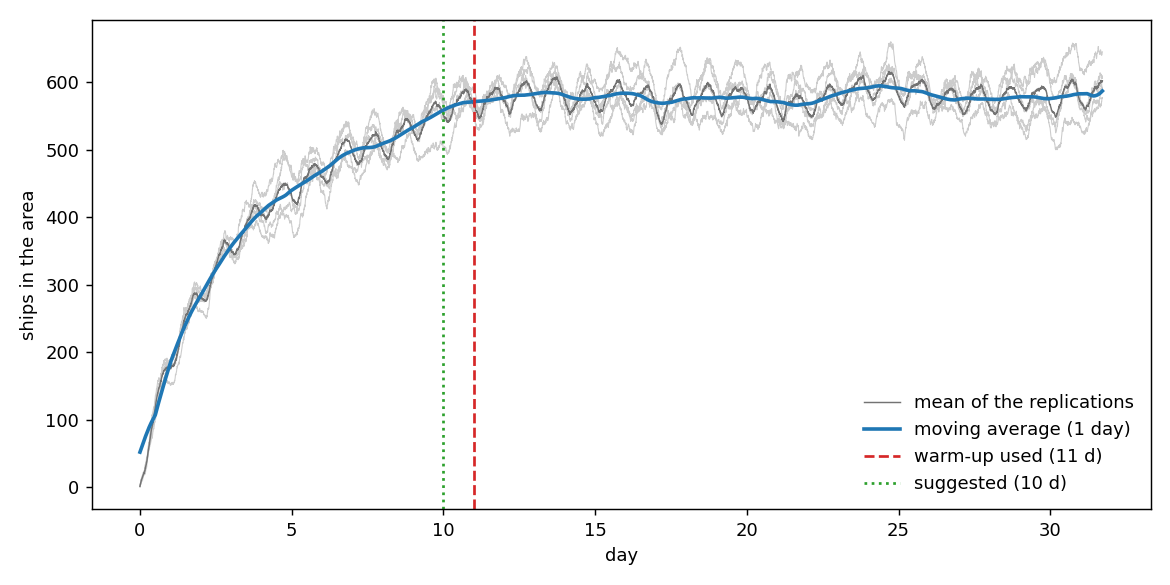

The file beside this chart, header and first rows:
day, seed_401, seed_402, seed_403, seed_404, seed_405, mean, moving_average
0.0, 0, 0, 1, 2, 2, 1.0, 51.67
0.0035, 1, 0, 2, 2, 4, 1.8, 52.12
0.0069, 2, 0, 3, 3, 4, 2.4, 52.57
0.0104, 2, 1, 5, 3, 4, 3.0, 53.03
0.0139, 3, 3, 6, 4, 5, 4.2, 53.48
0.0174, 4, 6, 7, 5, 7, 5.8, 53.93
0.0208, 4, 6, 7, 5, 7, 5.8, 54.39
0.0243, 4, 6, 7, 5, 9, 6.2, 54.85
0.0278, 4, 7, 7, 5, 9, 6.4, 55.31
0.0312, 4, 8, 7, 7, 10, 7.2, 55.77
0.0347, 4, 9, 8, 9, 11, 8.2, 56.23
0.0382, 5, 9, 11, 10, 11, 9.2, 56.69
0.0417, 6, 9, 11, 10, 11, 9.4, 57.15
0.0451, 6, 9, 11, 10, 13, 9.8, 57.61
0.0486, 7, 9, 13, 11, 13, 10.6, 58.07
0.0521, 8, 9, 13, 11, 13, 10.8, 58.54
0.0556, 9, 9, 13, 12, 14, 11.4, 58.99
0.059, 9, 9, 13, 13, 14, 11.6, 59.45
0.0625, 11, 9, 14, 13, 14, 12.2, 59.91
0.066, 11, 9, 14, 13, 15, 12.4, 60.36
0.0694, 12, 9, 15, 13, 16, 13.0, 60.82
0.0729, 12, 9, 16, 13, 16, 13.2, 61.28
0.0764, 13, 9, 16, 13, 16, 13.4, 61.73
0.0799, 14, 9, 16, 14, 18, 14.2, 62.19
0.0833, 14, 9, 16, 15, 18, 14.4, 62.64
0.0868, 14, 12, 17, 15, 18, 15.2, 63.09
0.0903, 15, 12, 17, 15, 18, 15.4, 63.54
0.0938, 17, 12, 17, 15, 21, 16.4, 63.98
0.0972, 17, 13, 18, 15, 21, 16.8, 64.43
0.1007, 19, 14, 18, 15, 21, 17.4, 64.87
0.1042, 19, 15, 18, 16, 21, 17.8, 65.32
0.1076, 19, 16, 18, 16, 21, 18.0, 65.76
0.1111, 19, 16, 18, 16, 21, 18.0, 66.2
0.1146, 19, 16, 18, 17, 21, 18.2, 66.64
0.1181, 20, 17, 20, 17, 21, 19.0, 67.08
0.1215, 21, 17, 21, 17, 21, 19.4, 67.52
0.125, 21, 18, 21, 17, 21, 19.6, 67.96
0.1285, 22, 19, 21, 17, 22, 20.2, 68.4
0.1319, 22, 19, 21, 18, 22, 20.4, 68.83
0.1354, 23, 20, 21, 18, 22, 20.8, 69.26
0.1389, 24, 20, 22, 19, 22, 21.4, 69.69
0.1424, 23, 20, 22, 19, 21, 21.0, 70.11
0.1458, 24, 20, 23, 20, 23, 22.0, 70.53
0.1493, 25, 21, 23, 20, 23, 22.4, 70.94
0.1528, 27, 22, 23, 20, 24, 23.2, 71.36
0.1562, 29, 22, 24, 20, 25, 24.0, 71.78
0.1597, 29, 22, 24, 20, 25, 24.0, 72.2
0.1632, 29, 22, 24, 20, 26, 24.2, 72.62
0.1667, 31, 23, 23, 19, 28, 24.8, 73.04
0.1701, 33, 25, 25, 21, 29, 26.6, 73.45
0.1736, 33, 25, 27, 22, 32, 27.8, 73.87
0.1771, 33, 25, 27, 22, 32, 27.8, 74.28
0.1806, 34, 26, 27, 22, 33, 28.4, 74.7
0.184, 35, 27, 28, 22, 34, 29.2, 75.11
0.1875, 35, 28, 29, 24, 35, 30.2, 75.52
0.191, 36, 29, 29, 25, 35, 30.8, 75.92
0.1944, 36, 31, 30, 27, 35, 31.8, 76.33
0.1979, 37, 32, 30, 28, 36, 32.6, 76.74
0.2014, 37, 31, 31, 28, 37, 32.8, 77.15
0.2049, 38, 30, 31, 28, 38, 33.0, 77.56
... 9,075 more rows
